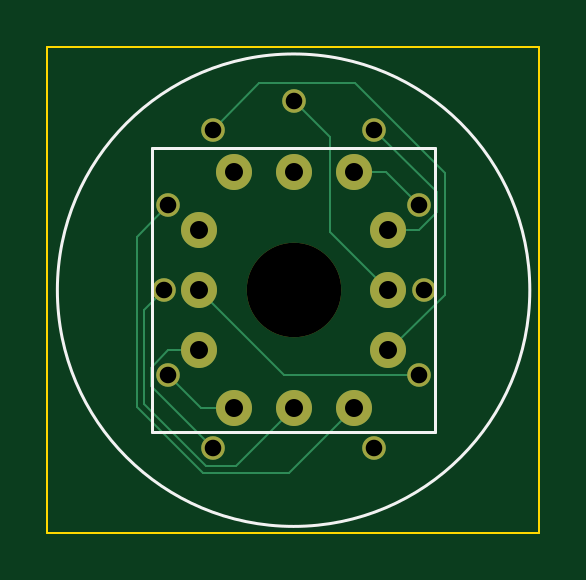
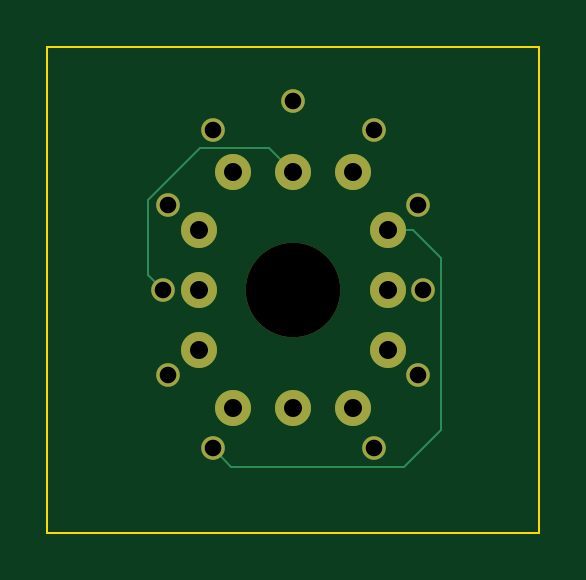
Circuit board: 11 layer files. Board 20.8 x 20.6 mm.
- bottom_copper: QS-27-B_Cu.gbr (2476 bytes)
- bottom_mask: QS-27-B_Mask.gbr (1184 bytes)
- paste: QS-27-B_Paste.gbr (448 bytes)
- bottom_silk: QS-27-B_Silkscreen.gbr (449 bytes)
- outline: QS-27-Edge_Cuts.gbr (686 bytes)
- top_copper: QS-27-F_Cu.gbr (3697 bytes)
- top_mask: QS-27-F_Mask.gbr (1184 bytes)
- paste: QS-27-F_Paste.gbr (448 bytes)
- top_silk: QS-27-F_Silkscreen.gbr (789 bytes)
- drill: QS-27-NPTH.drl (372 bytes)
- drill: QS-27-PTH.drl (767 bytes)

=== bottom_copper: QS-27-B_Cu.gbr ===
%TF.GenerationSoftware,KiCad,Pcbnew,7.0.0*%
%TF.CreationDate,2023-09-15T14:50:31+08:00*%
%TF.ProjectId,QS-27,51532d32-372e-46b6-9963-61645f706362,rev?*%
%TF.SameCoordinates,Original*%
%TF.FileFunction,Copper,L2,Bot*%
%TF.FilePolarity,Positive*%
%FSLAX46Y46*%
G04 Gerber Fmt 4.6, Leading zero omitted, Abs format (unit mm)*
G04 Created by KiCad (PCBNEW 7.0.0) date 2023-09-15 14:50:31*
%MOMM*%
%LPD*%
G01*
G04 APERTURE LIST*
%TA.AperFunction,ComponentPad*%
%ADD10C,1.524000*%
%TD*%
%TA.AperFunction,ComponentPad*%
%ADD11C,1.000000*%
%TD*%
%TA.AperFunction,Conductor*%
%ADD12C,0.100000*%
%TD*%
G04 APERTURE END LIST*
D10*
%TO.P,J1,0,0*%
%TO.N,P0*%
X151456000Y-110896000D03*
%TO.P,J1,1,1*%
%TO.N,P1*%
X151456000Y-113436000D03*
%TO.P,J1,2,2*%
%TO.N,P2*%
X152916000Y-115896000D03*
%TO.P,J1,3,3*%
%TO.N,P3*%
X155456000Y-115896000D03*
%TO.P,J1,4,4*%
%TO.N,P4*%
X157996000Y-115896000D03*
%TO.P,J1,5,5*%
%TO.N,P5*%
X159456000Y-113436000D03*
%TO.P,J1,6,6*%
%TO.N,P6*%
X159456000Y-110896000D03*
%TO.P,J1,7,7*%
%TO.N,P7*%
X159456000Y-108356000D03*
%TO.P,J1,8,8*%
%TO.N,P8*%
X157996000Y-105896000D03*
%TO.P,J1,9,9*%
%TO.N,P9*%
X155456000Y-105896000D03*
%TO.P,J1,10,10*%
%TO.N,unconnected-(J1-Pad10)*%
X152916000Y-105896000D03*
%TO.P,J1,A,A*%
%TO.N,PA*%
X151456000Y-108356000D03*
%TD*%
D11*
%TO.P,NX1,0,0*%
%TO.N,P0*%
X160756000Y-114496000D03*
%TO.P,NX1,1,1*%
%TO.N,P1*%
X152056000Y-117596000D03*
%TO.P,NX1,2,2*%
%TO.N,P2*%
X150156000Y-114496000D03*
%TO.P,NX1,3,3*%
%TO.N,P3*%
X149956000Y-110896000D03*
%TO.P,NX1,4,4*%
%TO.N,P4*%
X150156000Y-107296000D03*
%TO.P,NX1,5,5*%
%TO.N,P5*%
X152056000Y-104096000D03*
%TO.P,NX1,6,6*%
%TO.N,P6*%
X155456000Y-102896000D03*
%TO.P,NX1,7,7*%
%TO.N,P7*%
X158856000Y-104096000D03*
%TO.P,NX1,8,8*%
%TO.N,P8*%
X160756000Y-107296000D03*
%TO.P,NX1,9,9*%
%TO.N,P9*%
X160956000Y-110896000D03*
%TO.P,NX1,A,A*%
%TO.N,PA*%
X158856000Y-117596000D03*
%TD*%
D12*
%TO.N,PA*%
X150774400Y-118364000D02*
X158088000Y-118364000D01*
X158088000Y-118364000D02*
X158856000Y-117596000D01*
X150378370Y-108356000D02*
X149206000Y-109528370D01*
X149206000Y-116795600D02*
X150774400Y-118364000D01*
X151456000Y-108356000D02*
X150378370Y-108356000D01*
X149206000Y-109528370D02*
X149206000Y-116795600D01*
%TO.N,P9*%
X161594800Y-110257200D02*
X160956000Y-110896000D01*
X159404661Y-104884000D02*
X161594800Y-107074139D01*
X156468000Y-104884000D02*
X159404661Y-104884000D01*
X161594800Y-107074139D02*
X161594800Y-110257200D01*
X155456000Y-105896000D02*
X156468000Y-104884000D01*
%TD*%
M02*

=== bottom_mask: QS-27-B_Mask.gbr ===
%TF.GenerationSoftware,KiCad,Pcbnew,7.0.0*%
%TF.CreationDate,2023-09-15T14:50:32+08:00*%
%TF.ProjectId,QS-27,51532d32-372e-46b6-9963-61645f706362,rev?*%
%TF.SameCoordinates,Original*%
%TF.FileFunction,Soldermask,Bot*%
%TF.FilePolarity,Negative*%
%FSLAX46Y46*%
G04 Gerber Fmt 4.6, Leading zero omitted, Abs format (unit mm)*
G04 Created by KiCad (PCBNEW 7.0.0) date 2023-09-15 14:50:32*
%MOMM*%
%LPD*%
G01*
G04 APERTURE LIST*
%ADD10C,1.524000*%
%ADD11C,4.000000*%
%ADD12C,1.000000*%
G04 APERTURE END LIST*
D10*
%TO.C,J1*%
X151456000Y-110896000D03*
X151456000Y-113436000D03*
X152916000Y-115896000D03*
X155456000Y-115896000D03*
X157996000Y-115896000D03*
X159456000Y-113436000D03*
X159456000Y-110896000D03*
X159456000Y-108356000D03*
X157996000Y-105896000D03*
X155456000Y-105896000D03*
X152916000Y-105896000D03*
X151456000Y-108356000D03*
%TD*%
D11*
%TO.C,NX1*%
X155456000Y-110896000D03*
D12*
X160756000Y-114496000D03*
X152056000Y-117596000D03*
X150156000Y-114496000D03*
X149956000Y-110896000D03*
X150156000Y-107296000D03*
X152056000Y-104096000D03*
X155456000Y-102896000D03*
X158856000Y-104096000D03*
X160756000Y-107296000D03*
X160956000Y-110896000D03*
X158856000Y-117596000D03*
%TD*%
M02*

=== paste: QS-27-B_Paste.gbr ===
%TF.GenerationSoftware,KiCad,Pcbnew,7.0.0*%
%TF.CreationDate,2023-09-15T14:50:31+08:00*%
%TF.ProjectId,QS-27,51532d32-372e-46b6-9963-61645f706362,rev?*%
%TF.SameCoordinates,Original*%
%TF.FileFunction,Paste,Bot*%
%TF.FilePolarity,Positive*%
%FSLAX46Y46*%
G04 Gerber Fmt 4.6, Leading zero omitted, Abs format (unit mm)*
G04 Created by KiCad (PCBNEW 7.0.0) date 2023-09-15 14:50:31*
%MOMM*%
%LPD*%
G01*
G04 APERTURE LIST*
G04 APERTURE END LIST*
M02*

=== bottom_silk: QS-27-B_Silkscreen.gbr ===
%TF.GenerationSoftware,KiCad,Pcbnew,7.0.0*%
%TF.CreationDate,2023-09-15T14:50:31+08:00*%
%TF.ProjectId,QS-27,51532d32-372e-46b6-9963-61645f706362,rev?*%
%TF.SameCoordinates,Original*%
%TF.FileFunction,Legend,Bot*%
%TF.FilePolarity,Positive*%
%FSLAX46Y46*%
G04 Gerber Fmt 4.6, Leading zero omitted, Abs format (unit mm)*
G04 Created by KiCad (PCBNEW 7.0.0) date 2023-09-15 14:50:31*
%MOMM*%
%LPD*%
G01*
G04 APERTURE LIST*
G04 APERTURE END LIST*
M02*

=== outline: QS-27-Edge_Cuts.gbr ===
%TF.GenerationSoftware,KiCad,Pcbnew,7.0.0*%
%TF.CreationDate,2023-09-15T14:50:32+08:00*%
%TF.ProjectId,QS-27,51532d32-372e-46b6-9963-61645f706362,rev?*%
%TF.SameCoordinates,Original*%
%TF.FileFunction,Profile,NP*%
%FSLAX46Y46*%
G04 Gerber Fmt 4.6, Leading zero omitted, Abs format (unit mm)*
G04 Created by KiCad (PCBNEW 7.0.0) date 2023-09-15 14:50:32*
%MOMM*%
%LPD*%
G01*
G04 APERTURE LIST*
%TA.AperFunction,Profile*%
%ADD10C,0.100000*%
%TD*%
G04 APERTURE END LIST*
D10*
X145034000Y-100584000D02*
X165862000Y-100584000D01*
X165862000Y-100584000D02*
X165862000Y-121158000D01*
X165862000Y-121158000D02*
X145034000Y-121158000D01*
X145034000Y-121158000D02*
X145034000Y-100584000D01*
M02*

=== top_copper: QS-27-F_Cu.gbr ===
%TF.GenerationSoftware,KiCad,Pcbnew,7.0.0*%
%TF.CreationDate,2023-09-15T14:50:31+08:00*%
%TF.ProjectId,QS-27,51532d32-372e-46b6-9963-61645f706362,rev?*%
%TF.SameCoordinates,Original*%
%TF.FileFunction,Copper,L1,Top*%
%TF.FilePolarity,Positive*%
%FSLAX46Y46*%
G04 Gerber Fmt 4.6, Leading zero omitted, Abs format (unit mm)*
G04 Created by KiCad (PCBNEW 7.0.0) date 2023-09-15 14:50:31*
%MOMM*%
%LPD*%
G01*
G04 APERTURE LIST*
%TA.AperFunction,ComponentPad*%
%ADD10C,1.524000*%
%TD*%
%TA.AperFunction,ComponentPad*%
%ADD11C,1.000000*%
%TD*%
%TA.AperFunction,Conductor*%
%ADD12C,0.100000*%
%TD*%
G04 APERTURE END LIST*
D10*
%TO.P,J1,0,0*%
%TO.N,P0*%
X151456000Y-110896000D03*
%TO.P,J1,1,1*%
%TO.N,P1*%
X151456000Y-113436000D03*
%TO.P,J1,2,2*%
%TO.N,P2*%
X152916000Y-115896000D03*
%TO.P,J1,3,3*%
%TO.N,P3*%
X155456000Y-115896000D03*
%TO.P,J1,4,4*%
%TO.N,P4*%
X157996000Y-115896000D03*
%TO.P,J1,5,5*%
%TO.N,P5*%
X159456000Y-113436000D03*
%TO.P,J1,6,6*%
%TO.N,P6*%
X159456000Y-110896000D03*
%TO.P,J1,7,7*%
%TO.N,P7*%
X159456000Y-108356000D03*
%TO.P,J1,8,8*%
%TO.N,P8*%
X157996000Y-105896000D03*
%TO.P,J1,9,9*%
%TO.N,P9*%
X155456000Y-105896000D03*
%TO.P,J1,10,10*%
%TO.N,unconnected-(J1-Pad10)*%
X152916000Y-105896000D03*
%TO.P,J1,A,A*%
%TO.N,PA*%
X151456000Y-108356000D03*
%TD*%
D11*
%TO.P,NX1,0,0*%
%TO.N,P0*%
X160756000Y-114496000D03*
%TO.P,NX1,1,1*%
%TO.N,P1*%
X152056000Y-117596000D03*
%TO.P,NX1,2,2*%
%TO.N,P2*%
X150156000Y-114496000D03*
%TO.P,NX1,3,3*%
%TO.N,P3*%
X149956000Y-110896000D03*
%TO.P,NX1,4,4*%
%TO.N,P4*%
X150156000Y-107296000D03*
%TO.P,NX1,5,5*%
%TO.N,P5*%
X152056000Y-104096000D03*
%TO.P,NX1,6,6*%
%TO.N,P6*%
X155456000Y-102896000D03*
%TO.P,NX1,7,7*%
%TO.N,P7*%
X158856000Y-104096000D03*
%TO.P,NX1,8,8*%
%TO.N,P8*%
X160756000Y-107296000D03*
%TO.P,NX1,9,9*%
%TO.N,P9*%
X160956000Y-110896000D03*
%TO.P,NX1,A,A*%
%TO.N,PA*%
X158856000Y-117596000D03*
%TD*%
D12*
%TO.N,P0*%
X155056000Y-114496000D02*
X160756000Y-114496000D01*
X151456000Y-110896000D02*
X155056000Y-114496000D01*
%TO.N,P1*%
X149406000Y-114946000D02*
X149406000Y-114185339D01*
X149406000Y-114185339D02*
X150155339Y-113436000D01*
X152056000Y-117596000D02*
X149406000Y-114946000D01*
X150155339Y-113436000D02*
X151456000Y-113436000D01*
%TO.N,P2*%
X151556000Y-115896000D02*
X150156000Y-114496000D01*
X152916000Y-115896000D02*
X151556000Y-115896000D01*
%TO.N,P3*%
X149956000Y-110896000D02*
X149106000Y-111746000D01*
X149106000Y-115706661D02*
X151745339Y-118346000D01*
X149106000Y-111746000D02*
X149106000Y-115706661D01*
X151745339Y-118346000D02*
X153006000Y-118346000D01*
X153006000Y-118346000D02*
X155456000Y-115896000D01*
%TO.N,P4*%
X148806000Y-115830925D02*
X148806000Y-108646000D01*
X148806000Y-108646000D02*
X150156000Y-107296000D01*
X155246000Y-118646000D02*
X151621075Y-118646000D01*
X151621075Y-118646000D02*
X148806000Y-115830925D01*
X157996000Y-115896000D02*
X155246000Y-118646000D01*
%TO.N,P5*%
X161848800Y-111099600D02*
X159512400Y-113436000D01*
X158076800Y-102146000D02*
X161848800Y-105918000D01*
X152056000Y-104096000D02*
X154006000Y-102146000D01*
X161848800Y-105918000D02*
X161848800Y-111099600D01*
X154006000Y-102146000D02*
X158076800Y-102146000D01*
X159512400Y-113436000D02*
X159456000Y-113436000D01*
%TO.N,P6*%
X155456000Y-102896000D02*
X156984000Y-104424000D01*
X156984000Y-104424000D02*
X156984000Y-108424000D01*
X156984000Y-108424000D02*
X159456000Y-110896000D01*
%TO.N,P7*%
X160756661Y-108356000D02*
X159456000Y-108356000D01*
X161506000Y-107606661D02*
X160756661Y-108356000D01*
X158856000Y-104096000D02*
X161506000Y-106746000D01*
X161506000Y-106746000D02*
X161506000Y-107606661D01*
%TO.N,P8*%
X159356000Y-105896000D02*
X160756000Y-107296000D01*
X157996000Y-105896000D02*
X159356000Y-105896000D01*
%TD*%
M02*

=== top_mask: QS-27-F_Mask.gbr ===
%TF.GenerationSoftware,KiCad,Pcbnew,7.0.0*%
%TF.CreationDate,2023-09-15T14:50:32+08:00*%
%TF.ProjectId,QS-27,51532d32-372e-46b6-9963-61645f706362,rev?*%
%TF.SameCoordinates,Original*%
%TF.FileFunction,Soldermask,Top*%
%TF.FilePolarity,Negative*%
%FSLAX46Y46*%
G04 Gerber Fmt 4.6, Leading zero omitted, Abs format (unit mm)*
G04 Created by KiCad (PCBNEW 7.0.0) date 2023-09-15 14:50:32*
%MOMM*%
%LPD*%
G01*
G04 APERTURE LIST*
%ADD10C,1.524000*%
%ADD11C,4.000000*%
%ADD12C,1.000000*%
G04 APERTURE END LIST*
D10*
%TO.C,J1*%
X151456000Y-110896000D03*
X151456000Y-113436000D03*
X152916000Y-115896000D03*
X155456000Y-115896000D03*
X157996000Y-115896000D03*
X159456000Y-113436000D03*
X159456000Y-110896000D03*
X159456000Y-108356000D03*
X157996000Y-105896000D03*
X155456000Y-105896000D03*
X152916000Y-105896000D03*
X151456000Y-108356000D03*
%TD*%
D11*
%TO.C,NX1*%
X155456000Y-110896000D03*
D12*
X160756000Y-114496000D03*
X152056000Y-117596000D03*
X150156000Y-114496000D03*
X149956000Y-110896000D03*
X150156000Y-107296000D03*
X152056000Y-104096000D03*
X155456000Y-102896000D03*
X158856000Y-104096000D03*
X160756000Y-107296000D03*
X160956000Y-110896000D03*
X158856000Y-117596000D03*
%TD*%
M02*

=== paste: QS-27-F_Paste.gbr ===
%TF.GenerationSoftware,KiCad,Pcbnew,7.0.0*%
%TF.CreationDate,2023-09-15T14:50:31+08:00*%
%TF.ProjectId,QS-27,51532d32-372e-46b6-9963-61645f706362,rev?*%
%TF.SameCoordinates,Original*%
%TF.FileFunction,Paste,Top*%
%TF.FilePolarity,Positive*%
%FSLAX46Y46*%
G04 Gerber Fmt 4.6, Leading zero omitted, Abs format (unit mm)*
G04 Created by KiCad (PCBNEW 7.0.0) date 2023-09-15 14:50:31*
%MOMM*%
%LPD*%
G01*
G04 APERTURE LIST*
G04 APERTURE END LIST*
M02*

=== top_silk: QS-27-F_Silkscreen.gbr ===
%TF.GenerationSoftware,KiCad,Pcbnew,7.0.0*%
%TF.CreationDate,2023-09-15T14:50:31+08:00*%
%TF.ProjectId,QS-27,51532d32-372e-46b6-9963-61645f706362,rev?*%
%TF.SameCoordinates,Original*%
%TF.FileFunction,Legend,Top*%
%TF.FilePolarity,Positive*%
%FSLAX46Y46*%
G04 Gerber Fmt 4.6, Leading zero omitted, Abs format (unit mm)*
G04 Created by KiCad (PCBNEW 7.0.0) date 2023-09-15 14:50:31*
%MOMM*%
%LPD*%
G01*
G04 APERTURE LIST*
%ADD10C,0.120000*%
G04 APERTURE END LIST*
D10*
%TO.C,J1*%
X149456000Y-116896000D02*
X149456000Y-104896000D01*
X149456000Y-116896000D02*
X161456000Y-116896000D01*
X161456000Y-104896000D02*
X149456000Y-104896000D01*
X161456000Y-116896000D02*
X161456000Y-104896000D01*
%TO.C,NX1*%
X165456000Y-110896000D02*
G75*
G03*
X165456000Y-110896000I-10000000J0D01*
G01*
%TD*%
M02*

=== drill: QS-27-NPTH.drl ===
M48
; DRILL file {KiCad 7.0.0} date 西元2023年09月15日 (週五) 14時50分33秒
; FORMAT={-:-/ absolute / inch / decimal}
; #@! TF.CreationDate,2023-09-15T14:50:33+08:00
; #@! TF.GenerationSoftware,Kicad,Pcbnew,7.0.0
; #@! TF.FileFunction,NonPlated,1,2,NPTH
FMAT,2
INCH
; #@! TA.AperFunction,NonPlated,NPTH,ComponentDrill
T1C0.1575
%
G90
G05
T1
X6.1203Y-4.366
T0
M30

=== drill: QS-27-PTH.drl ===
M48
; DRILL file {KiCad 7.0.0} date 西元2023年09月15日 (週五) 14時50分33秒
; FORMAT={-:-/ absolute / inch / decimal}
; #@! TF.CreationDate,2023-09-15T14:50:33+08:00
; #@! TF.GenerationSoftware,Kicad,Pcbnew,7.0.0
; #@! TF.FileFunction,Plated,1,2,PTH
FMAT,2
INCH
; #@! TA.AperFunction,Plated,PTH,ComponentDrill
T1C0.0276
; #@! TA.AperFunction,Plated,PTH,ComponentDrill
T2C0.0300
%
G90
G05
T1
X5.9038Y-4.366
X5.9117Y-4.2243
X5.9117Y-4.5077
X5.9865Y-4.0983
X5.9865Y-4.6298
X6.1203Y-4.051
X6.2542Y-4.0983
X6.2542Y-4.6298
X6.329Y-4.2243
X6.329Y-4.5077
X6.3369Y-4.366
T2
X5.9628Y-4.266
X5.9628Y-4.366
X5.9628Y-4.466
X6.0203Y-4.1691
X6.0203Y-4.5628
X6.1203Y-4.1691
X6.1203Y-4.5628
X6.2203Y-4.1691
X6.2203Y-4.5628
X6.2778Y-4.266
X6.2778Y-4.366
X6.2778Y-4.466
T0
M30

